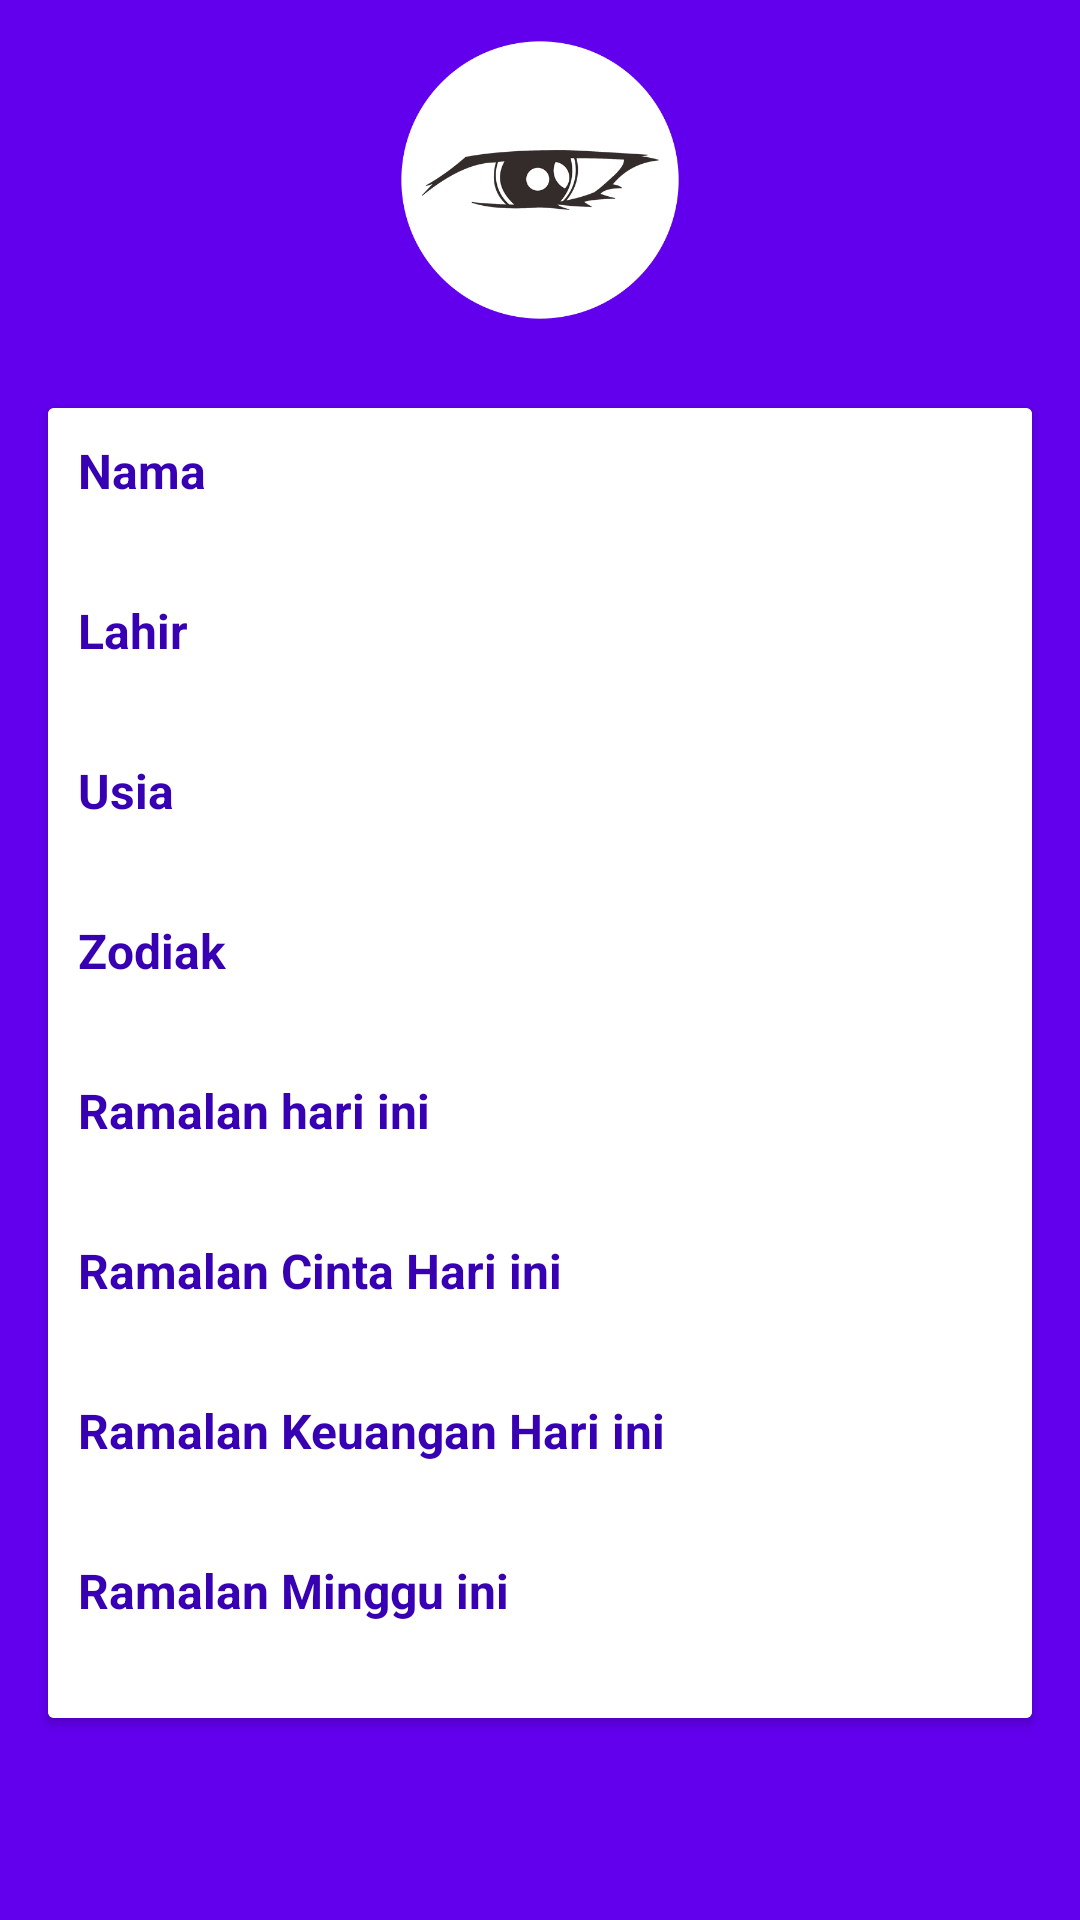

Android layout source for this screen:
<!-- AndroidManifest.xml: application theme AppTheme -->
<!-- res/layout/activity_detail.xml -->
<?xml version="1.0" encoding="utf-8"?>
<ScrollView xmlns:android="http://schemas.android.com/apk/res/android"
    xmlns:tools="http://schemas.android.com/tools"
    android:id="@+id/activity_detail"
    android:layout_width="match_parent"
    android:layout_height="match_parent"
    android:background="@color/colorPrimary"
    tools:context="example.example.retrofitsample.DetailActivity">

    <RelativeLayout
        android:layout_width="match_parent"
        android:layout_height="match_parent">

        <ImageView
            android:id="@+id/ivLogo"
            android:layout_width="100dp"
            android:layout_height="100dp"
            android:layout_centerHorizontal="true"
            android:layout_margin="10dp"
            android:transitionName="logo"
            android:src="@drawable/img_logo" />

        <LinearLayout
            android:layout_width="match_parent"
            android:layout_height="wrap_content"
            android:layout_below="@+id/ivLogo"
            android:layout_gravity="center"
            android:orientation="vertical">


            <android.support.v7.widget.CardView
                android:layout_width="match_parent"
                android:layout_height="wrap_content"
                android:layout_margin="16dp">

                <LinearLayout
                    android:layout_width="match_parent"
                    android:layout_height="wrap_content"
                    android:background="#fff"
                    android:orientation="vertical"
                    android:padding="5dp">


                    <TextView
                        android:layout_width="wrap_content"
                        android:layout_height="wrap_content"
                        android:layout_margin="5dp"
                        android:text="Nama "
                        android:textColor="@color/colorPrimaryDark"
                        android:textSize="16sp"
                        android:textStyle="bold" />

                    <TextView
                        android:id="@+id/tvNama"
                        android:layout_width="wrap_content"
                        android:layout_height="wrap_content"
                        android:layout_marginLeft="10dp"
                        android:layout_marginRight="10dp"
                        android:textColor="@color/colorPrimaryDark"
                        android:textSize="16sp"
                        tools:text="Ihksan Sukmawan" />

                    <TextView
                        android:layout_width="wrap_content"
                        android:layout_height="wrap_content"
                        android:layout_margin="5dp"
                        android:text="Lahir "
                        android:textColor="@color/colorPrimaryDark"
                        android:textSize="16sp"
                        android:textStyle="bold" />

                    <TextView
                        android:id="@+id/tvLahir"
                        android:layout_width="wrap_content"
                        android:layout_height="wrap_content"
                        android:layout_marginLeft="10dp"
                        android:layout_marginRight="10dp"
                        android:textColor="@color/colorPrimaryDark"
                        android:textSize="16sp"
                        tools:text="2Agus" />

                    <TextView
                        android:layout_width="wrap_content"
                        android:layout_height="wrap_content"
                        android:layout_margin="5dp"
                        android:text="Usia "
                        android:textColor="@color/colorPrimaryDark"
                        android:textSize="16sp"
                        android:textStyle="bold" />

                    <TextView
                        android:id="@+id/tvUsia"
                        android:layout_width="wrap_content"
                        android:layout_height="wrap_content"
                        android:layout_marginLeft="10dp"
                        android:layout_marginRight="10dp"
                        android:textColor="@color/colorPrimaryDark"
                        android:textSize="16sp"
                        tools:text="2Agus" />
                    <TextView
                        android:layout_width="wrap_content"
                        android:layout_height="wrap_content"
                        android:layout_margin="5dp"
                        android:text="Zodiak "
                        android:textColor="@color/colorPrimaryDark"
                        android:textSize="16sp"
                        android:textStyle="bold" />

                    <TextView
                        android:id="@+id/tvZodiak"
                        android:layout_width="wrap_content"
                        android:layout_height="wrap_content"
                        android:layout_marginLeft="10dp"
                        android:layout_marginRight="10dp"
                        android:textColor="@color/colorPrimaryDark"
                        android:textSize="16sp"
                        tools:text="Gemini" />

                    <TextView
                        android:layout_width="wrap_content"
                        android:layout_height="wrap_content"
                        android:layout_margin="5dp"
                        android:text="Ramalan hari ini "
                        android:textColor="@color/colorPrimaryDark"
                        android:textSize="16sp"
                        android:textStyle="bold" />

                    <TextView
                        android:id="@+id/tvRamalan"
                        android:layout_width="wrap_content"
                        android:layout_height="wrap_content"
                        android:layout_marginLeft="10dp"
                        android:layout_marginRight="10dp"
                        android:textColor="@color/colorPrimaryDark"
                        android:textSize="16sp"
                        tools:text="Lorem ipsum dolor sir amet, naon naon kumaha dididieu tei" />

                    <TextView
                        android:layout_width="wrap_content"
                        android:layout_height="wrap_content"
                        android:layout_margin="5dp"
                        android:text="Ramalan Cinta Hari ini "
                        android:textColor="@color/colorPrimaryDark"
                        android:textSize="16sp"
                        android:textStyle="bold" />

                    <TextView
                        android:id="@+id/tvCinta"
                        android:layout_width="wrap_content"
                        android:layout_height="wrap_content"
                        android:layout_marginLeft="10dp"
                        android:layout_marginRight="10dp"
                        android:textColor="@color/colorPrimaryDark"
                        android:textSize="16sp"
                        tools:text="lorem ipsum" />

                    <TextView
                        android:layout_width="wrap_content"
                        android:layout_height="wrap_content"
                        android:layout_margin="5dp"
                        android:text="Ramalan Keuangan Hari ini "
                        android:textColor="@color/colorPrimaryDark"
                        android:textSize="16sp"
                        android:textStyle="bold" />

                    <TextView
                        android:id="@+id/tvKeuangan"
                        android:layout_width="wrap_content"
                        android:layout_height="wrap_content"
                        android:layout_marginLeft="10dp"
                        android:layout_marginRight="10dp"
                        android:textColor="@color/colorPrimaryDark"
                        android:textSize="16sp"
                        tools:text="Gemini" />

                    <TextView
                        android:layout_width="wrap_content"
                        android:layout_height="wrap_content"
                        android:layout_margin="5dp"
                        android:text="Ramalan Minggu ini "
                        android:textColor="@color/colorPrimaryDark"
                        android:textSize="16sp"
                        android:textStyle="bold" />

                    <TextView
                        android:id="@+id/tvRamalanMinggu"
                        android:layout_width="wrap_content"
                        android:layout_height="wrap_content"
                        android:layout_marginLeft="10dp"
                        android:layout_marginRight="10dp"
                        android:textColor="@color/colorPrimaryDark"
                        android:textSize="16sp"
                        tools:text="Gemini" />


                </LinearLayout>
            </android.support.v7.widget.CardView>
        </LinearLayout>
    </RelativeLayout>
</ScrollView>
<!-- resources referenced by this layout -->
<resources>
  <!-- drawable img_logo: png bitmap (drawable, 25842 bytes) -->
  <style name="AppTheme" parent="Theme.AppCompat.Light.NoActionBar">
          
          <item name="colorPrimary">@color/colorPrimary</item>
          <item name="colorPrimaryDark">@color/colorPrimaryDark</item>
          <item name="colorAccent">@color/colorAccent</item>
      </style>
  <!-- not gathered from this repository: default colours our renderer supplied (Android Studio template values) -->
  <color name="colorPrimary">#FF6200EE</color>
  <color name="colorPrimaryDark">#FF3700B3</color>
  <color name="colorAccent">#FF03DAC5</color>
</resources>
